Photos from the image-classification dataset "Disease Detection Dataset" in the GitHub repository Neural-Ninja/Crop-Disease-Detection-and-Severity-Estimation-PLOS-ONE. Its 10 classes are: tomato bacterial spot, tomato early blight, tomato late blight, tomato leaf mold, tomato septoria leaf spot, tomato spider mites two spotted spider mite, tomato target spot, tomato yellow leaf curl virus, tomato mosaic virus, tomato healthy.

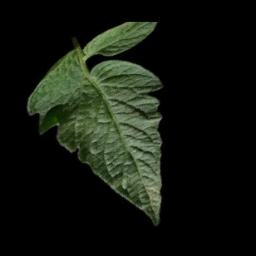
Label: tomato healthy

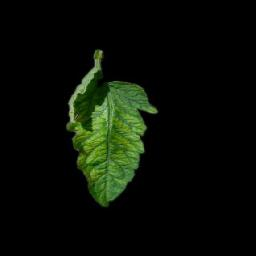
Label: tomato mosaic virus

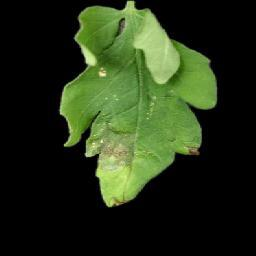
Label: tomato late blight

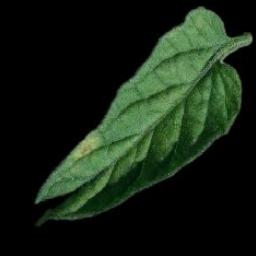
Label: tomato leaf mold

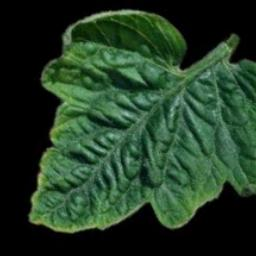
Label: tomato yellow leaf curl virus

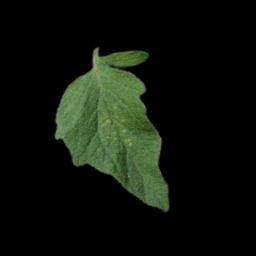
Label: tomato spider mites two spotted spider mite
